Run: headless pygame with SDL's dummy video driver; simulated clock (each Clock.tick advances the game by its frame time, no real sleeping); random seed 0; keys injected as events and as key.get_pressed() state; no mouse input.
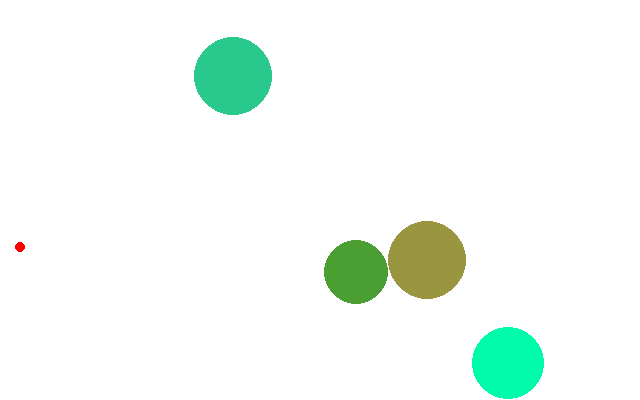
Frame 1 of 4 · flips 1–60 · no input
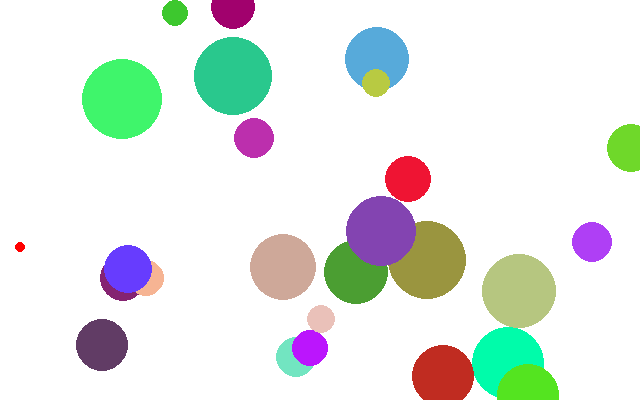
Frame 2 of 4 · flips 61–180 · tapped SPACE, RETURN · held RIGHT (→), D
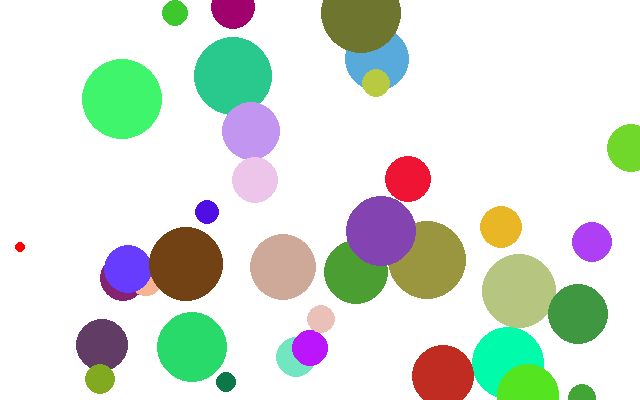
Frame 3 of 4 · flips 181–300 · held DOWN (↓), S
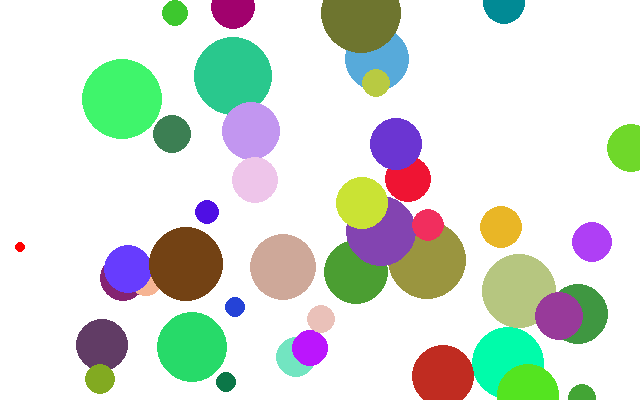
Frame 4 of 4 · flips 301–420 · held LEFT (←), A, UP (↑), W

The pygame program that drew these frames:

import pygame
import random
from pygame.draw import *


class App:
    def __init__(self):
        self._running = True
        self._display_surf = None
        self.size = self.width, self.height = 640, 400

    def on_init(self):
        pygame.init()
        self._display_surf = pygame.display.set_mode(self.size, pygame.HWSURFACE | pygame.DOUBLEBUF)
        self._running = True

    def on_event(self, event):
        if event.type == pygame.QUIT:
            self._running = False

    def on_loop(self, game_round):
        if random.random() < 0.1:
            new_target = Target(self)
            new_target.on_init()
            game_round.add_new_target(new_target)

    def on_render(self, game_round):
        surface = self._display_surf
        game_round.draw_objects(surface)
        pygame.display.update()
        self._display_surf.fill((255, 255, 255))

    def on_cleanup(self):
        pygame.quit()

    def on_execute(self):
        # if self.on_init() == False:
        #     self._running = False
        self.on_init()
        game_round = GameRound()
        cannon = Cannon(self)
        cannon.on_init()
        game_round.set_cannon(cannon)
        while self._running:
            for event in pygame.event.get():
                self.on_event(event)
            self.on_loop(game_round)
            self.on_render(game_round)
        self.on_cleanup()


class GameRound:

    def __init__(self):
        self.targets = []
        self.bullets = []
        self.cannon = None
        self.scoreboard = None

    def add_new_target(self, target):
        self.targets.append(target)

    def set_cannon(self, cannon):
        self.cannon = cannon

    def draw_objects(self, surface):
        self.cannon.draw(surface)
        for target in self.targets:
            target.draw(surface)

    def move_objects(self):
        pass


class GameObject:
    def __init__(self, app):
        self.app = app
        self._position = ()
        self._size = ()
        self._direction = ()
        self._color = ()
        self._is_active = False

    def on_init(self):
        self._color = (random.randint(0, 255), random.randint(0, 255), random.randint(0, 255))
        self._is_active = True

    def on_destroy(self):
        pass

    def move(self):
        pass

    def draw(self, surface):
        pass


class Target(GameObject):

    def __init__(self, app):
        super().__init__(app)
        self._radius = 0

    def on_init(self):
        self._position = (random.randint(100, self.app.width), random.randint(0, self.app.height))
        self._radius = (random.randint(10, self.app.width/16))
        self._direction = (random.randint(-3, 3), random.randint(-3, 3))
        super().on_init()

    def draw(self, surface):
        circle(surface, self._color, self._position, self._radius)


class Cannon(GameObject):

    def __init__(self, app):
        super().__init__(app)
        self._radius = 5
        self._direction = (0, 0)

    def on_init(self):
        self._position = (20, random.randint(50, self.app.height))
        super().on_init()
        self._color = (255, 0, 0)

    def draw(self, surface):
        circle(surface, self._color, self._position, self._radius)


if __name__ == "__main__":
    theApp = App()
    theApp.on_execute()
